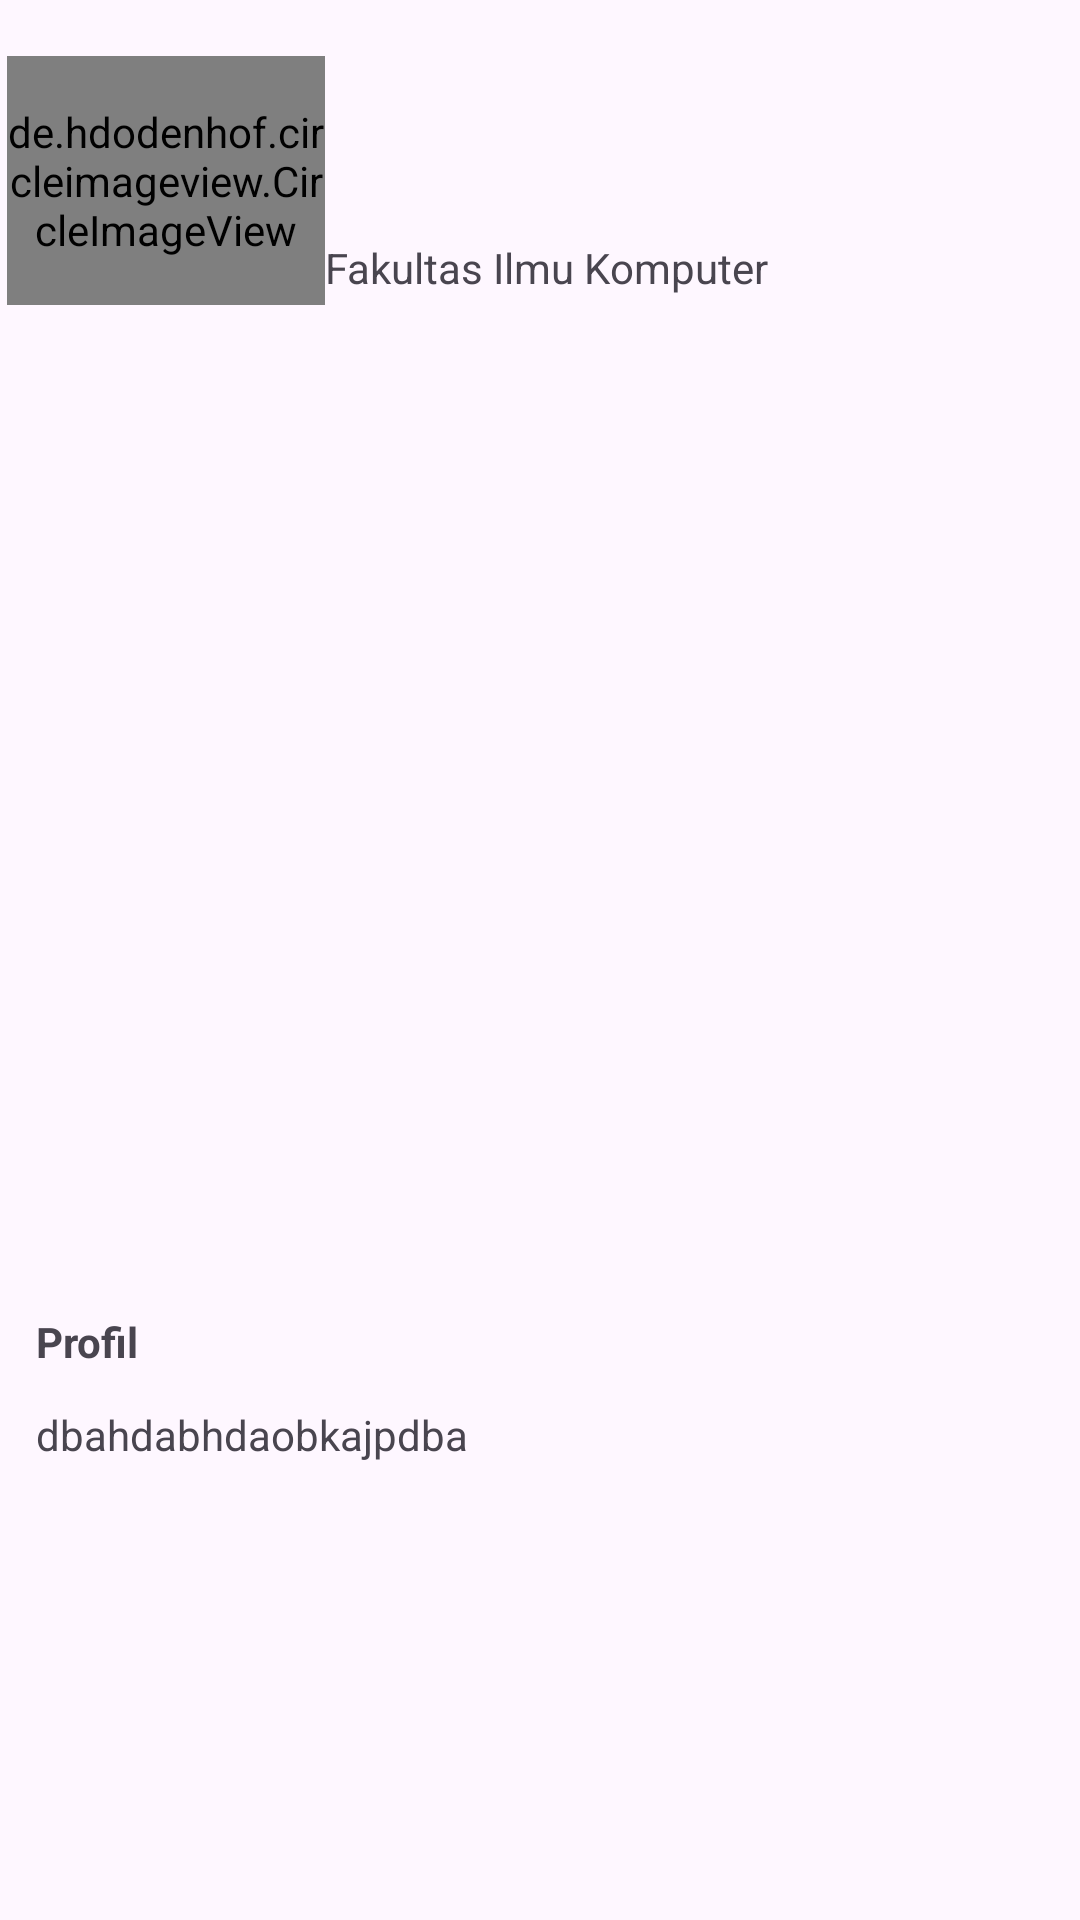

Android layout source for this screen:
<!-- AndroidManifest.xml: application theme Theme.Sicfo -->
<!-- res/layout/activity_detail_organisasi_fikom.xml -->
<?xml version="1.0" encoding="utf-8"?>
<androidx.core.widget.NestedScrollView xmlns:android="http://schemas.android.com/apk/res/android"
    xmlns:tools="http://schemas.android.com/tools"
    android:layout_width="match_parent"
    android:layout_height="match_parent"
    xmlns:app="http://schemas.android.com/apk/res-auto"
    tools:context=".ui.organisasiFikom.DetailOrganisasiFikomActivity">

    <androidx.constraintlayout.widget.ConstraintLayout
        android:layout_width="match_parent"
        android:layout_height="match_parent">

        <View
            android:layout_width="425dp"
            android:layout_height="119dp"
            android:background="@drawable/bg_detail_organisasi"
            app:layout_constraintBottom_toTopOf="@+id/tv_Profil_lengkap"
            app:layout_constraintTop_toTopOf="parent"
            app:layout_constraintVertical_bias="0.0"
            tools:ignore="MissingConstraints"
            tools:layout_editor_absoluteX="-9dp" />

        <de.hdodenhof.circleimageview.CircleImageView
            android:id="@+id/img_logo"
            android:layout_width="106dp"
            android:layout_height="83dp"
            android:scaleType="centerCrop"
            android:src="@drawable/logo"
            app:layout_constraintBottom_toBottomOf="parent"
            app:layout_constraintEnd_toEndOf="parent"
            app:layout_constraintHorizontal_bias="0.009"
            app:layout_constraintStart_toStartOf="parent"
            app:layout_constraintTop_toTopOf="parent"
            app:layout_constraintVertical_bias="0.014" />

        <TextView
            android:id="@+id/tv_title_organisasi"
            android:layout_width="282dp"
            android:layout_height="57dp"
            android:textSize="25sp"
            android:textStyle="bold"
            app:layout_constraintBottom_toBottomOf="@+id/img_logo"
            app:layout_constraintStart_toEndOf="@+id/img_logo"
            app:layout_constraintTop_toTopOf="@+id/img_logo"
            app:layout_constraintVertical_bias="0.0" />

        <TextView
            android:id="@+id/tv_fakultas"
            android:layout_width="wrap_content"
            android:layout_height="wrap_content"
            android:layout_marginTop="4dp"
            android:text="Fakultas Ilmu Komputer"
            app:layout_constraintEnd_toEndOf="@+id/tv_title_organisasi"
            app:layout_constraintHorizontal_bias="0.0"
            app:layout_constraintStart_toStartOf="@+id/tv_title_organisasi"
            app:layout_constraintTop_toBottomOf="@+id/tv_title_organisasi" />

        <ImageView
            android:id="@+id/img_detail1"
            android:layout_width="450dp"
            android:layout_height="305dp"
            android:layout_marginTop="15dp"
            app:layout_constraintEnd_toEndOf="parent"
            app:layout_constraintHorizontal_bias="0.505"
            app:layout_constraintStart_toStartOf="parent"
            app:layout_constraintTop_toBottomOf="@+id/img_logo" />


        <TextView
            android:id="@+id/tv_profil"
            android:layout_width="83dp"
            android:layout_height="19dp"
            android:layout_marginTop="16dp"
            android:text="Profil"
            android:textStyle="bold"
            app:layout_constraintEnd_toEndOf="parent"
            app:layout_constraintHorizontal_bias="0.035"
            app:layout_constraintStart_toStartOf="@+id/img_logo"
            app:layout_constraintTop_toBottomOf="@+id/img_detail1" />

        <TextView
            android:id="@+id/tv_Profil_lengkap"
            android:layout_width="350dp"
            android:layout_height="212dp"
            android:layout_marginTop="12dp"
            android:text="dbahdabhdaobkajpdba"
            app:layout_constraintEnd_toEndOf="parent"
            app:layout_constraintHorizontal_bias="0.0"
            app:layout_constraintStart_toStartOf="@+id/tv_profil"
            app:layout_constraintTop_toBottomOf="@+id/tv_profil" />

        <TextView
            android:id="@+id/tv_visi_misi"
            android:layout_width="83dp"
            android:layout_height="19dp"
            android:layout_marginTop="20dp"
            android:text="Visi Misi"
            android:textStyle="bold"
            app:layout_constraintEnd_toEndOf="parent"
            app:layout_constraintHorizontal_bias="0.006"
            app:layout_constraintStart_toStartOf="@+id/tv_profil"
            app:layout_constraintTop_toBottomOf="@+id/tv_Profil_lengkap" />


        <ImageView
            android:id="@+id/img_detail_misi"
            android:layout_width="355dp"
            android:layout_height="264dp"
            android:layout_marginTop="32dp"
            app:layout_constraintEnd_toEndOf="@+id/tv_Profil_lengkap"
            app:layout_constraintStart_toStartOf="@+id/tv_Profil_lengkap"
            app:layout_constraintTop_toTopOf="@+id/tv_visi_misi" />

        <TextView
            android:id="@+id/textView"
            android:layout_width="159dp"
            android:layout_height="27dp"
            android:text="Struktural BEM FIKOM"
            android:textStyle="bold"
            android:layout_marginTop="20dp"
            app:layout_constraintEnd_toEndOf="parent"
            app:layout_constraintHorizontal_bias="0.0"
            app:layout_constraintStart_toStartOf="parent"
            app:layout_constraintTop_toBottomOf="@+id/img_detail_misi" />

        <ImageView
            android:id="@+id/img_struktural_bem"
            android:layout_width="390dp"
            android:layout_height="281dp"
            app:layout_constraintEnd_toEndOf="parent"
            app:layout_constraintHorizontal_bias="0.421"
            app:layout_constraintStart_toStartOf="parent"
            app:layout_constraintTop_toBottomOf="@+id/textView" />

        <View
            android:id="@+id/View_daftar"
            android:layout_width="397dp"
            android:layout_height="71dp"
            android:layout_marginTop="28dp"
            app:layout_constraintEnd_toEndOf="parent"
            app:layout_constraintStart_toStartOf="parent"
            app:layout_constraintTop_toBottomOf="@+id/img_struktural_bem" />


        <Button
            android:id="@+id/button"
            android:layout_width="wrap_content"
            android:layout_height="wrap_content"
            android:layout_marginEnd="20dp"
            android:text="Daftar"
            app:layout_constraintBottom_toBottomOf="@+id/textView2"
            app:layout_constraintEnd_toEndOf="parent"
            app:layout_constraintTop_toTopOf="@+id/textView2"
            app:layout_constraintVertical_bias="0.428" />

        <TextView
            android:id="@+id/textView2"
            android:layout_width="wrap_content"
            android:layout_height="wrap_content"
            android:text="Pendaftaran"
            android:textSize="20sp"
            android:textStyle="bold"
            app:layout_constraintBottom_toBottomOf="@+id/View_daftar"
            app:layout_constraintEnd_toEndOf="parent"
            app:layout_constraintHorizontal_bias="0.08"
            app:layout_constraintStart_toStartOf="@+id/View_daftar"
            app:layout_constraintTop_toTopOf="@+id/View_daftar"
            app:layout_constraintVertical_bias="0.216" />

        <TextView
            android:id="@+id/tv_pendaftaran"
            android:layout_width="wrap_content"
            android:layout_height="wrap_content"
            app:layout_constraintBottom_toBottomOf="@+id/textView2"
            app:layout_constraintEnd_toStartOf="@+id/button"
            app:layout_constraintHorizontal_bias="0.068"
            app:layout_constraintStart_toEndOf="@+id/textView2"
            app:layout_constraintTop_toTopOf="@+id/textView2" />


    </androidx.constraintlayout.widget.ConstraintLayout>
</androidx.core.widget.NestedScrollView>
<!-- resources referenced by this layout -->
<resources>
  <style name="Theme.Sicfo" parent="Base.Theme.Sicfo" />
  <style name="Base.Theme.Sicfo" parent="Theme.Material3.DayNight.NoActionBar">
          <item name="colorPrimary">@color/orange</item>
      </style>
</resources>
